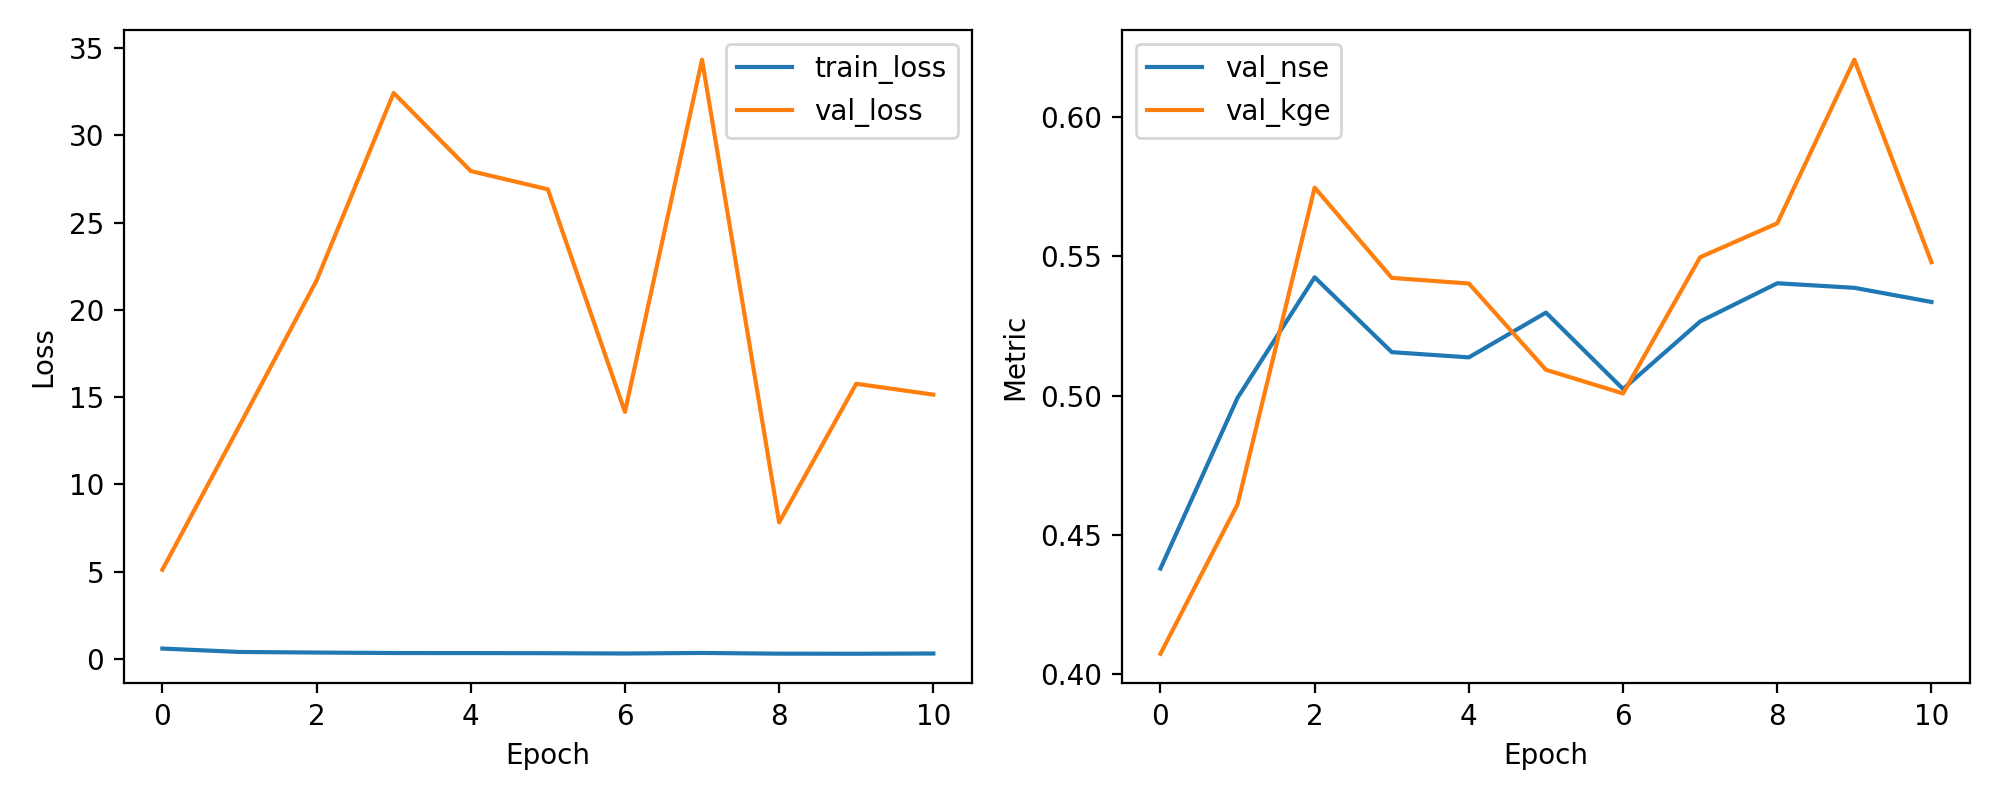

Source data for this figure (header and first rows):
epoch, train_loss, val_loss, val_nse, val_kge
1, 0.5957, 5.108, 0.4379, 0.4073
2, 0.4001, 13.36, 0.4992, 0.461
3, 0.3666, 21.68, 0.5425, 0.5747
4, 0.3398, 32.42, 0.5156, 0.5423
5, 0.3365, 27.95, 0.5138, 0.5403
6, 0.3292, 26.9, 0.5298, 0.5093
7, 0.3129, 14.15, 0.5024, 0.5008
8, 0.3435, 34.33, 0.5267, 0.5497
9, 0.3041, 7.821, 0.5404, 0.5619
10, 0.2987, 15.77, 0.5387, 0.6207
11, 0.3126, 15.14, 0.5337, 0.5479
